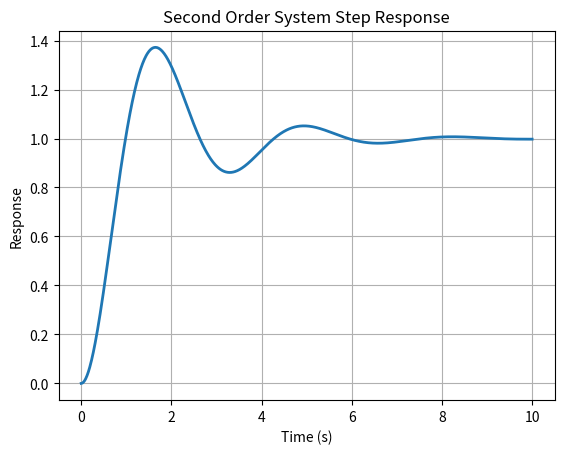

Recreate this plot in Python.
import numpy as np
import matplotlib.pyplot as plt

# Time vector
t = np.linspace(0, 10, 1000)

# Second-order system parameters
wn = 2.0        # natural frequency
zeta = 0.3      # damping ratio

# Step response
y = 1 - np.exp(-zeta*wn*t) * (
    np.cos(wn*np.sqrt(1 - zeta**2)*t) +
    (zeta/np.sqrt(1 - zeta**2)) *
    np.sin(wn*np.sqrt(1 - zeta**2)*t)
)

plt.figure()
plt.plot(t, y, linewidth=2)
plt.xlabel("Time (s)")
plt.ylabel("Response")
plt.title("Second Order System Step Response")
plt.grid(True)
plt.show()
